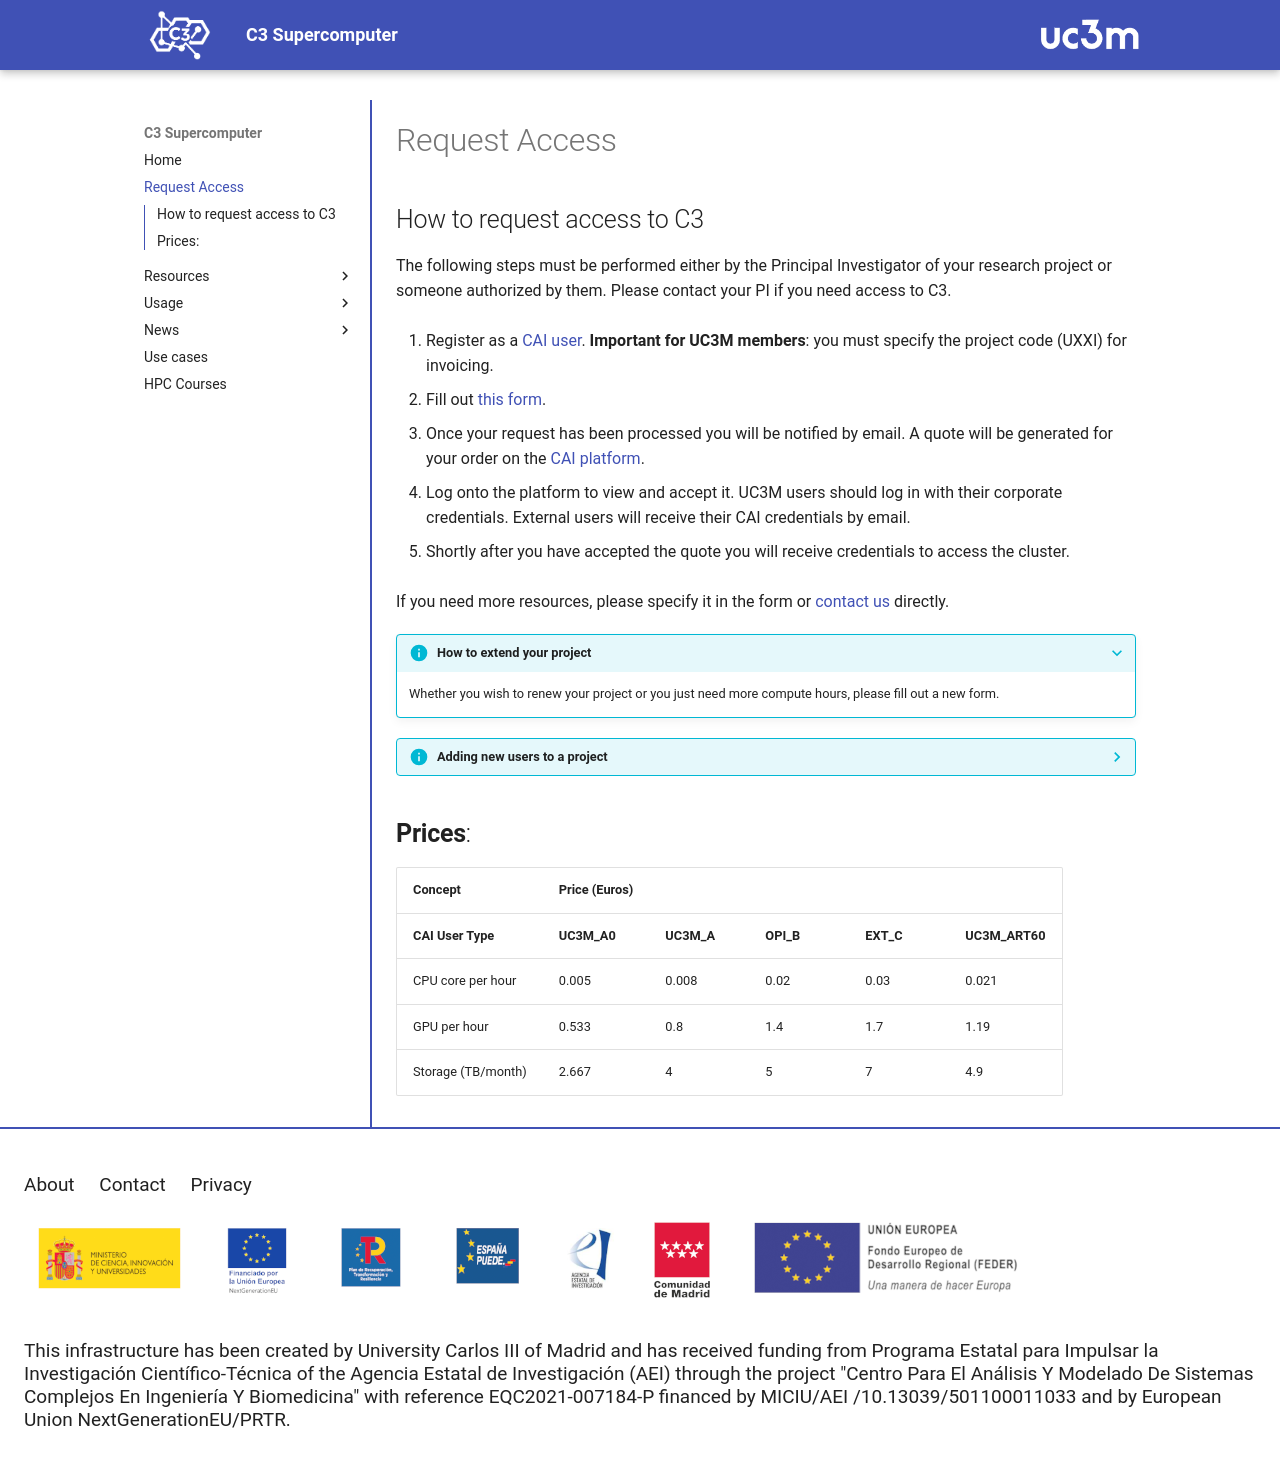

repository: C3-UC3M/c3-web · page: cai/index.html · generator: mkdocs

# Request Access

## How to request access to C3
The following steps must be performed either by the Principal Investigator of your research project or someone authorized by them. Please contact your PI if you need access to C3.

1. Register as a [CAI user](https://www.uc3m.es/corefacilities/new-users). **Important for UC3M members**: you must specify the project code (UXXI) for invoicing.

2. Fill out [this form](https://aplicaciones.uc3m.es/formulario/c3_solicitud).

3. Once your request has been processed you will receive a quote by email. Reply to said email to accept or reject it.

4. Once you have accepted the quote you will receive credentials to access the cluster.

If you need more resources, please specify it in the form or [contact us](mailto:c3-uc3m@uc3m.es) directly.

???+ info "How to extend your project"
    Whether you wish to renew your project or you just need more compute hours, please fill out a new form.

??? info "Adding new users to a project"
    If you need to add new users to your existing project, please [contact us](mailto:c3-uc3m@uc3m.es).


## **Prices**:

| Concept             | Price (Euros) |            |           |           |                |
|                     |               |            |           |           |                |
| **CAI User Type**   | **UC3M_A0**   | **UC3M_A** | **OPI_B** | **EXT_C** | **UC3M_ART60** |
| CPU core per hour   | 0.005         | 0.008      | 0.02      | 0.03      | 0.021          |
| GPU per hour        | 0.533         | 0.8        | 1.4       | 1.7       | 1.19           |
| Storage (TB/month)  | 2.667         | 4          | 5         | 7         | 4.9            |
